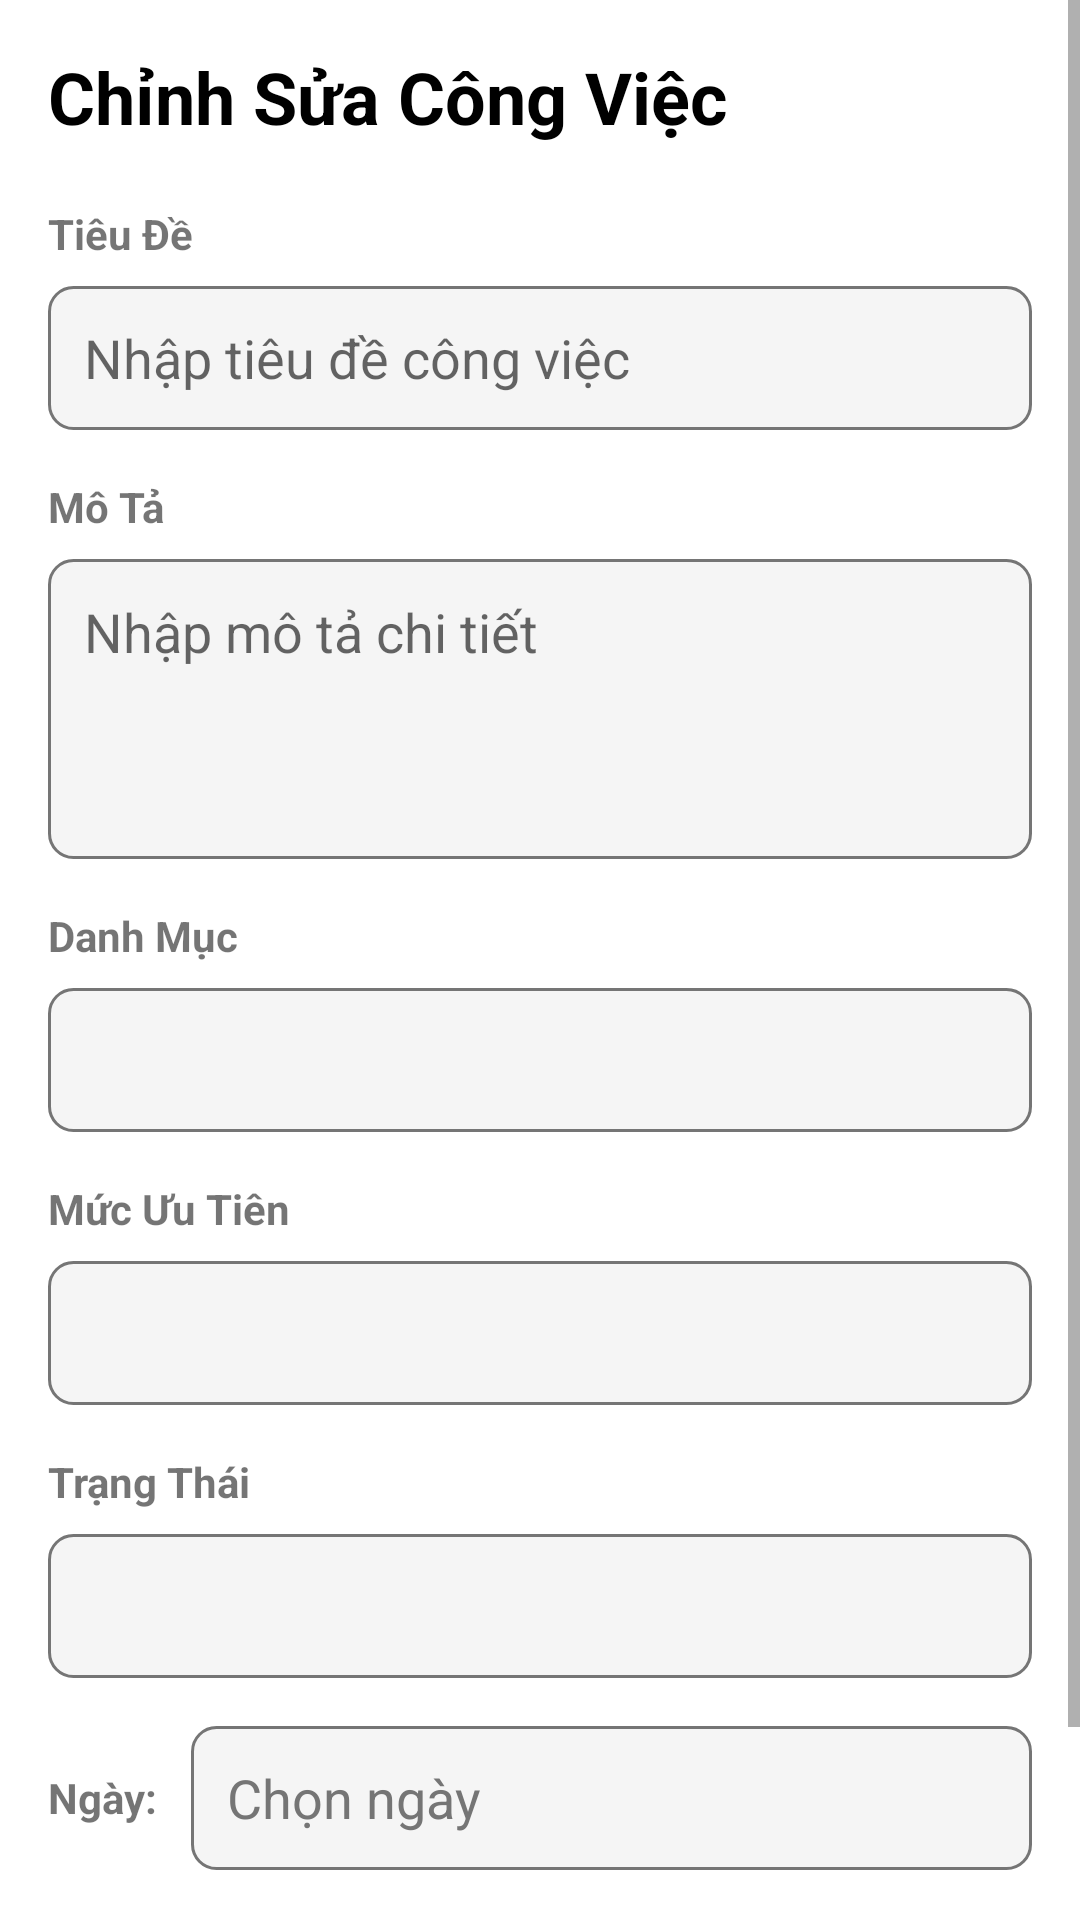

The Android layout XML behind this screen, and the referenced resources:
<!-- AndroidManifest.xml: application theme AppTheme -->
<!-- res/layout/activity_edit_task.xml -->
<?xml version="1.0" encoding="utf-8"?>

<ScrollView xmlns:android="http://schemas.android.com/apk/res/android"
    android:layout_width="match_parent"
    android:layout_height="match_parent"
    android:background="@color/white">

    <LinearLayout
        android:orientation="vertical"
        android:layout_width="match_parent"
        android:layout_height="wrap_content"
        android:padding="16dp">

        <TextView
            android:layout_width="match_parent"
            android:layout_height="wrap_content"
            android:text="Chỉnh Sửa Công Việc"
            android:textSize="24sp"
            android:textStyle="bold"
            android:textColor="@color/black"
            android:layout_marginBottom="20dp" />

        <TextView
            android:layout_width="match_parent"
            android:layout_height="wrap_content"
            android:text="Tiêu Đề"
            android:textSize="14sp"
            android:textStyle="bold"
            android:layout_marginBottom="8dp" />

        <EditText
            android:id="@+id/et_task_title"
            android:layout_width="match_parent"
            android:layout_height="48dp"
            android:hint="Nhập tiêu đề công việc"
            android:inputType="text"
            android:padding="12dp"
            android:layout_marginBottom="16dp"
            android:background="@drawable/button_background" />

        <TextView
            android:layout_width="match_parent"
            android:layout_height="wrap_content"
            android:text="Mô Tả"
            android:textSize="14sp"
            android:textStyle="bold"
            android:layout_marginBottom="8dp" />

        <EditText
            android:id="@+id/et_task_description"
            android:layout_width="match_parent"
            android:layout_height="100dp"
            android:hint="Nhập mô tả chi tiết"
            android:inputType="textMultiLine"
            android:gravity="top"
            android:padding="12dp"
            android:layout_marginBottom="16dp"
            android:background="@drawable/button_background" />

        <TextView
            android:layout_width="match_parent"
            android:layout_height="wrap_content"
            android:text="Danh Mục"
            android:textSize="14sp"
            android:textStyle="bold"
            android:layout_marginBottom="8dp" />

        <Spinner
            android:id="@+id/spinner_category"
            android:layout_width="match_parent"
            android:layout_height="48dp"
            android:layout_marginBottom="16dp"
            android:background="@drawable/button_background" />

        <TextView
            android:layout_width="match_parent"
            android:layout_height="wrap_content"
            android:text="Mức Ưu Tiên"
            android:textSize="14sp"
            android:textStyle="bold"
            android:layout_marginBottom="8dp" />

        <Spinner
            android:id="@+id/spinner_priority"
            android:layout_width="match_parent"
            android:layout_height="48dp"
            android:layout_marginBottom="16dp"
            android:background="@drawable/button_background" />

        <TextView
            android:layout_width="match_parent"
            android:layout_height="wrap_content"
            android:text="Trạng Thái"
            android:textSize="14sp"
            android:textStyle="bold"
            android:layout_marginBottom="8dp" />

        <Spinner
            android:id="@+id/spinner_status"
            android:layout_width="match_parent"
            android:layout_height="48dp"
            android:layout_marginBottom="16dp"
            android:background="@drawable/button_background" />

        <LinearLayout
            android:layout_width="match_parent"
            android:layout_height="wrap_content"
            android:orientation="horizontal"
            android:layout_marginBottom="24dp"
            android:gravity="center_vertical">

            <TextView
                android:layout_width="wrap_content"
                android:layout_height="wrap_content"
                android:text="Ngày: "
                android:textSize="14sp"
                android:textStyle="bold"
                android:layout_marginEnd="8dp" />

            <EditText
                android:id="@+id/et_due_date"
                android:layout_width="0dp"
                android:layout_height="48dp"
                android:layout_weight="1"
                android:hint="Chọn ngày"
                android:inputType="none"
                android:padding="12dp"
                android:focusable="false"
                android:cursorVisible="false"
                android:background="@drawable/button_background"
                android:textColor="@color/black"
                android:textColorHint="@color/gray" />

        </LinearLayout>

        <LinearLayout
            android:layout_width="match_parent"
            android:layout_height="wrap_content"
            android:orientation="horizontal"
            android:gravity="center">

            <Button
                android:id="@+id/btn_update_task"
                android:layout_width="0dp"
                android:layout_height="48dp"
                android:layout_weight="1"
                android:text="Cập Nhật"
                android:textSize="16sp"
                android:textStyle="bold"
                android:background="@color/primary_color"
                android:textColor="@color/white"
                android:layout_marginEnd="8dp" />

            <Button
                android:id="@+id/btn_cancel"
                android:layout_width="0dp"
                android:layout_height="48dp"
                android:layout_weight="1"
                android:text="Hủy"
                android:textSize="16sp"
                android:textStyle="bold"
                android:background="@color/gray"
                android:textColor="@color/white"
                android:layout_marginStart="8dp" />

        </LinearLayout>

    </LinearLayout>

</ScrollView>
<!-- resources referenced by this layout -->
<resources>
  <color name="black">#000000</color>
  <color name="gray">#757575</color>
  <color name="primary_color">#2196F3</color>
  <color name="white">#FFFFFF</color>
  <!-- drawable button_background (drawable) -->
  <?xml version="1.0" encoding="utf-8"?>
  
  <shape xmlns:android="http://schemas.android.com/apk/res/android"
      android:shape="rectangle">
      <solid android:color="@color/light_gray" />
      <corners android:radius="8dp" />
      <stroke
          android:width="1dp"
          android:color="@color/gray" />
  </shape>
  <style name="AppTheme" parent="Theme.MaterialComponents.Light.DarkActionBar">
          <item name="colorPrimary">@color/primary_color</item>
          <item name="colorPrimaryDark">@color/primary_dark_color</item>
          <item name="colorAccent">@color/accent_color</item>
      </style>
  <color name="light_gray">#F5F5F5</color>
  <color name="primary_dark_color">#1976D2</color>
  <color name="accent_color">#FF5252</color>
</resources>
